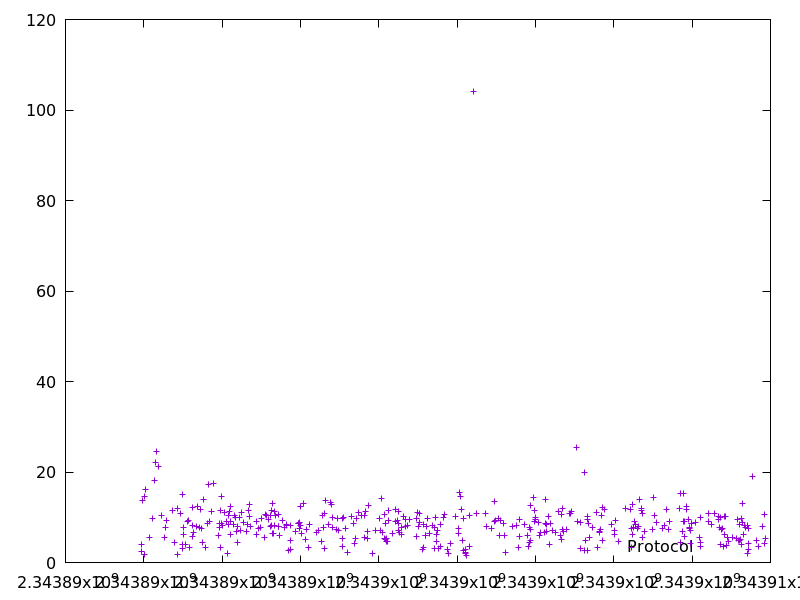

The file beside this chart, header and first rows:
2343889942.5544763, 2.4196429999999998
2343889947, 4.038
2343889971, 13.63
2343890015, 14.66
2343890016, 1.781
2343890048, 16.13
2343890142, 5.453
2343890228, 9.672
2343890265, 18.2
2343890288, 22.13
2343890333, 24.6
2343890378, 21.19
2343890458, 10.38
2343890529, 5.523
2343890545, 7.854
2343890576, 9.366
2343890738, 11.6
2343890773, 4.484
2343890869, 11.85
2343890871, 1.845
2343890924, 10.88
2343890980, 3.127
2343890996, 14.98
2343891000, 3.924
2343891008, 7.854
2343891015, 6.096
2343891055, 3.938
2343891103, 9.071
2343891151, 9.375
2343891160, 3.294
2343891236, 8.096
2343891242, 5.706
2343891254, 12.18
2343891272, 6.628
2343891336, 7.966
2343891369, 12.41
2343891415, 7.801
2343891446, 11.72
2343891473, 7.502
2343891490, 4.344
2343891532, 13.94
2343891575, 3.364
2343891616, 8.544
2343891646, 17.37
2343891665, 9.126
2343891723, 11.19
2343891784, 17.4
2343891914, 6.056
2343891930, 7.78
2343891944, 8.672
2343891964, 11.52
2343891968, 3.295
2343891983, 14.65
2343891992, 8.698
2343892000, 8.216
2343892066, 11.11
2343892117, 9.129
2343892141, 2.009
2343892154, 10.36
2343892163, 8.324
2343892194, 11.33
... 346 more rows
